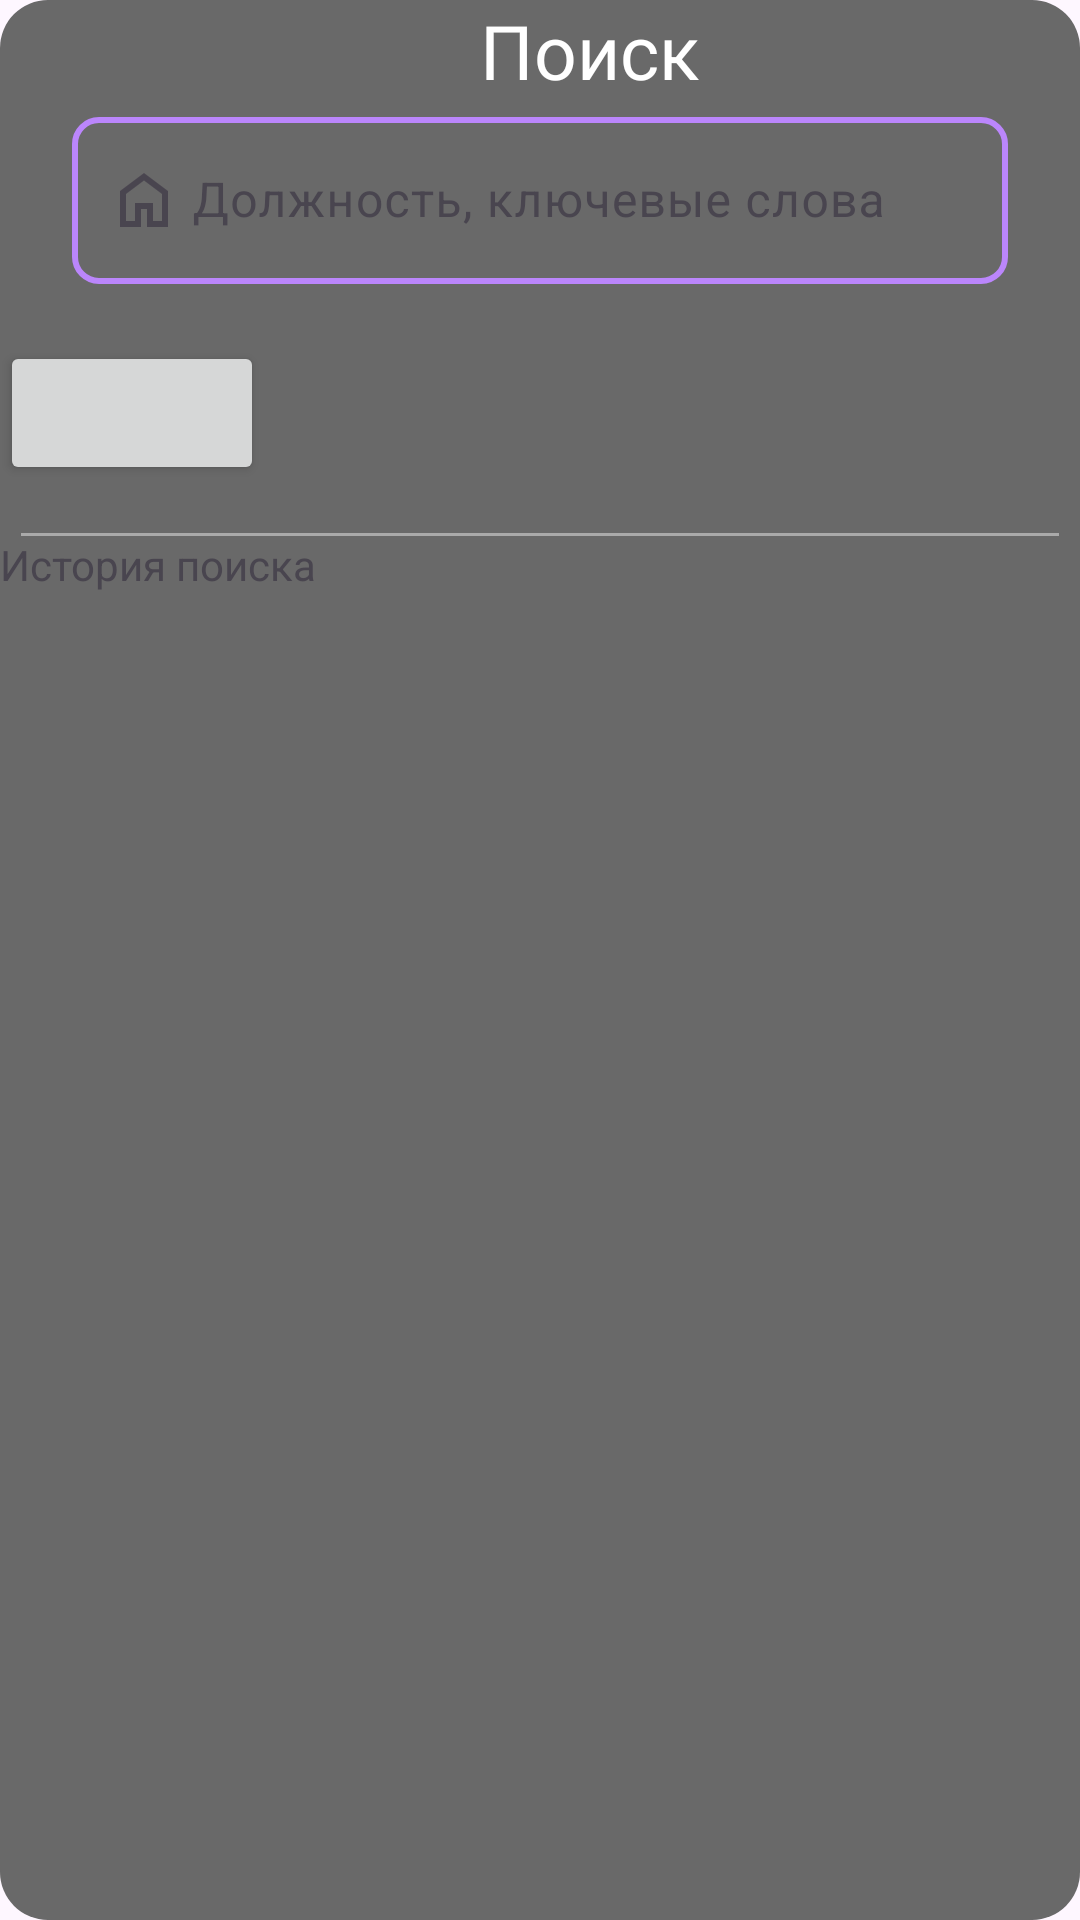

The Android layout XML behind this screen, and the referenced resources:
<!-- AndroidManifest.xml: application theme Theme.HH -->
<!-- res/layout/search_dialog_test.xml -->
<?xml version="1.0" encoding="utf-8"?>
<androidx.coordinatorlayout.widget.CoordinatorLayout xmlns:android="http://schemas.android.com/apk/res/android"
    xmlns:tools="http://schemas.android.com/tools"
    style="@style/ModalBottomSheetDialog"
    android:layout_width="match_parent"
    android:layout_height="match_parent">

    <LinearLayout
        android:id="@+id/standard_bottom_sheet"
        style="@style/ModalBottomSheetDialog"
        android:layout_width="match_parent"
        android:layout_height="match_parent"
        android:background="@drawable/rounded_background"
        android:orientation="vertical">


        <LinearLayout
            android:layout_width="match_parent"
            android:layout_height="wrap_content"
            android:orientation="horizontal">

            <TextView
                android:layout_width="wrap_content"
                android:layout_height="wrap_content"
                android:layout_gravity="center"
                android:layout_marginStart="160dp"
                android:text="Поиск"
                android:textColor="@color/white"
                android:textSize="25sp" />

            <Space
                android:layout_width="0dp"
                android:layout_height="wrap_content"
                android:layout_weight="1" />

            <ImageButton
                android:id="@+id/dismissButton"
                android:layout_width="wrap_content"
                android:layout_height="wrap_content"
                android:backgroundTint="@android:color/transparent"
                android:src="@drawable/baseline_close_24" />

        </LinearLayout>


        <com.google.android.material.textfield.TextInputLayout xmlns:android="http://schemas.android.com/apk/res/android"
            xmlns:app="http://schemas.android.com/apk/res-auto"
            android:id="@+id/inputLayout"
            app:startIconDrawable="@drawable/ic_search"
            android:layout_width="match_parent"
            android:layout_height="80dp"
            app:boxStrokeWidth="2dp"
            app:hintEnabled="true"
            app:hintAnimationEnabled="true"
            android:layout_marginHorizontal="16dp">

            <com.google.android.material.textfield.TextInputEditText
                android:id="@+id/inputEditText"
                android:layout_width="match_parent"
                android:imeOptions="actionSearch"
                android:singleLine="true"
                android:paddingStart="40dp"
                android:theme="@style/MyEditTextTheme"
                android:hint="Должность, ключевые слова"
                android:background="@drawable/input_background"
                android:textColor="@android:color/white"
                android:layout_margin="8dp"
                android:layout_height="wrap_content"
                />

        </com.google.android.material.textfield.TextInputLayout>

        <Button
            android:id="@+id/cityButton"
            android:layout_width="wrap_content"
            android:layout_height="wrap_content"
            tools:text="москва" />

        <View
            android:layout_width="match_parent"
            android:layout_height="1dp"
            android:layout_marginHorizontal="7dp"
            android:layout_marginTop="16dp"
            android:background="@android:color/darker_gray" />

        <TextView
            android:layout_width="match_parent"
            android:layout_height="wrap_content"
            android:text="История поиска" />

        <androidx.recyclerview.widget.RecyclerView
            android:id="@+id/listView"
            android:layout_width="match_parent"
            android:layout_height="match_parent"
            android:minHeight="700dp"/>

    </LinearLayout>
</androidx.coordinatorlayout.widget.CoordinatorLayout>
<!-- resources referenced by this layout -->
<resources>
  <color name="white">#FFFFFFFF</color>
  <!-- drawable ic_search (drawable) -->
  <vector xmlns:android="http://schemas.android.com/apk/res/android"
      android:width="24dp"
      android:height="24dp"
      android:tint="?attr/colorControlNormal"
      android:viewportWidth="960"
      android:viewportHeight="960">
      <path
          android:fillColor="@android:color/white"
          android:pathData="M240,760L360,760L360,520L600,520L600,760L720,760L720,400L480,220L240,400L240,760ZM160,840L160,360L480,120L800,360L800,840L520,840L520,600L440,600L440,840L160,840ZM480,490L480,490L480,490L480,490L480,490L480,490L480,490L480,490L480,490Z" />
  </vector>
  <!-- drawable input_background (drawable) -->
  <?xml version="1.0" encoding="utf-8"?>
  <selector xmlns:android="http://schemas.android.com/apk/res/android">
      
      <item android:state_focused="true">
          <shape android:shape="rectangle">
              <stroke android:width="4dp" android:color="#FF6200EE" /> 
              <corners android:radius="8dp" /> 
          </shape>
      </item>
  
      
      <item>
          <shape android:shape="rectangle">
              <stroke android:width="2dp" android:color="#FFBB86FC" /> 
              <corners android:radius="8dp" /> 
          </shape>
      </item>
  </selector>
  <!-- drawable rounded_background (drawable) -->
  <?xml version="1.0" encoding="utf-8"?>
  <shape xmlns:android="http://schemas.android.com/apk/res/android"
      android:shape="rectangle">
      <corners
          android:radius="16dp" />
      <solid
          android:color="#696969" />
  </shape>
  <style name="ModalBottomSheetDialog" parent="ThemeOverlay.Material3.BottomSheetDialog">
          <item name="bottomSheetStyle">@style/ModalBottomSheet</item>
          <item name="android:navigationBarColor">@android:color/transparent</item>
      </style>
  <style name="Theme.HH" parent="Base.Theme.HH" />
  <style name="ModalBottomSheet" parent="Widget.Material3.BottomSheet.Modal">
          <item name="behavior_peekHeight">0dp</item>
          
  
          <item name="android:backgroundDimEnabled">false</item>
      </style>
  <style name="Base.Theme.HH" parent="Theme.Material3.DayNight.NoActionBar">
          
          
      </style>
</resources>
